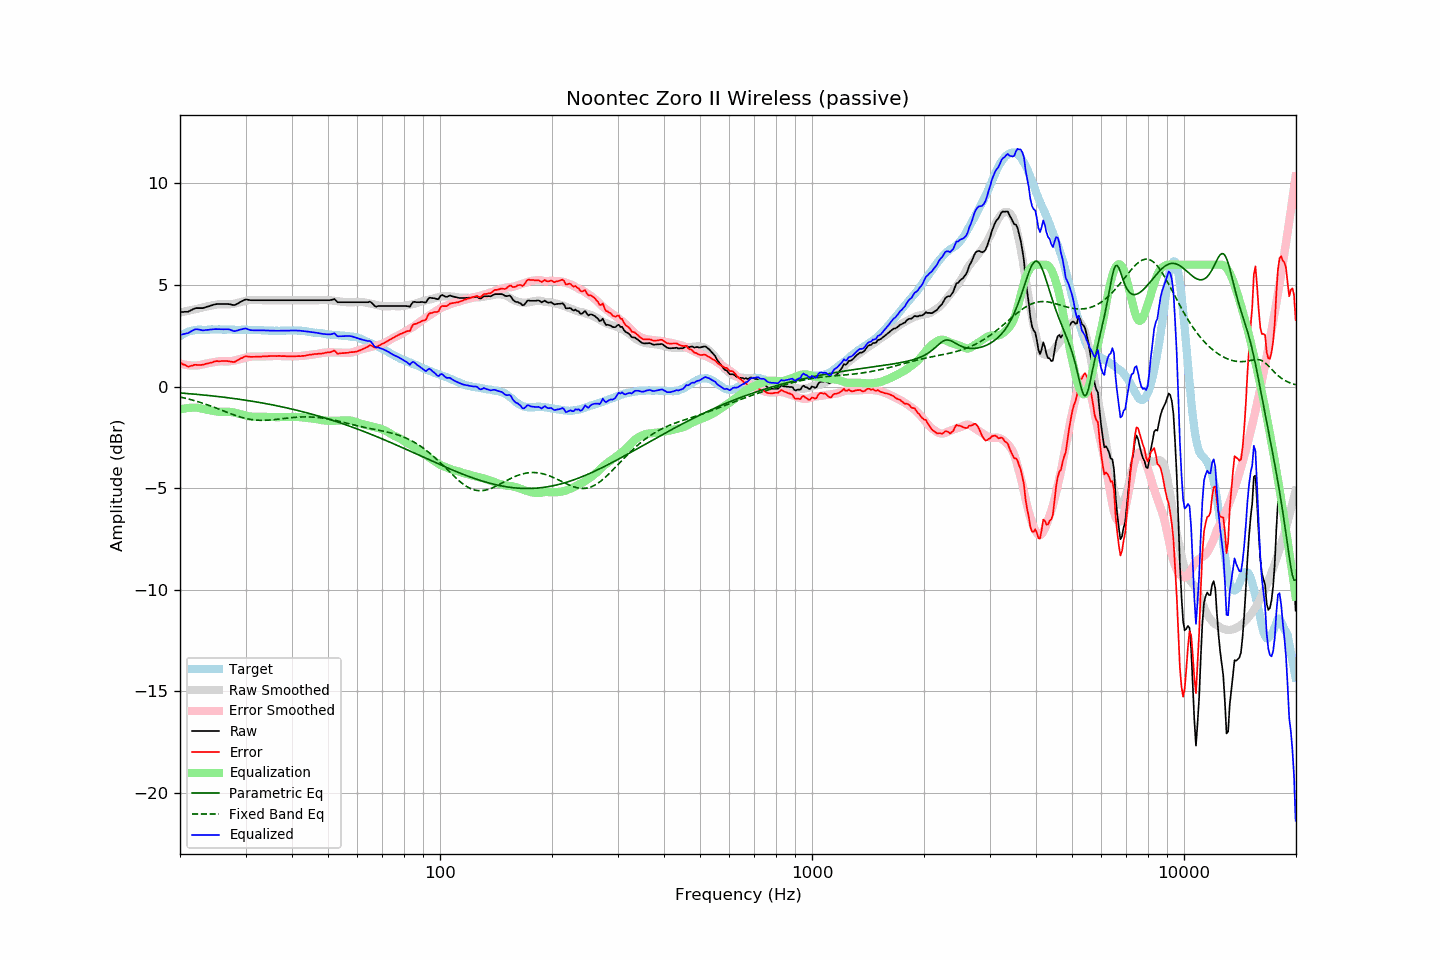

The file beside this chart, header and first rows:
frequency, raw, error, smoothed, error_smoothed, equalization, parametric_eq, fixed_band_eq, equalized_raw, equalized_smoothed, target
20.00, 3.67, 1.19, 3.65, 1.13, -1.13, -0.31, -0.51, 2.54, 2.51, 2.48
20.20, 3.67, 1.14, 3.66, 1.11, -1.11, -0.32, -0.53, 2.56, 2.55, 2.53
20.40, 3.67, 1.09, 3.68, 1.09, -1.09, -0.33, -0.55, 2.58, 2.59, 2.58
20.61, 3.68, 1.07, 3.70, 1.08, -1.08, -0.33, -0.57, 2.61, 2.62, 2.61
20.81, 3.68, 1.02, 3.71, 1.06, -1.06, -0.34, -0.59, 2.62, 2.65, 2.66
21.02, 3.68, 0.98, 3.73, 1.05, -1.05, -0.35, -0.61, 2.63, 2.68, 2.70
21.23, 3.72, 1.00, 3.75, 1.05, -1.05, -0.35, -0.63, 2.68, 2.70, 2.72
21.44, 3.76, 1.02, 3.76, 1.04, -1.04, -0.36, -0.65, 2.72, 2.72, 2.74
21.66, 3.80, 1.04, 3.78, 1.04, -1.04, -0.37, -0.67, 2.77, 2.74, 2.76
21.87, 3.84, 1.07, 3.80, 1.04, -1.04, -0.37, -0.69, 2.81, 2.76, 2.77
22.09, 3.86, 1.07, 3.82, 1.04, -1.04, -0.38, -0.72, 2.83, 2.78, 2.79
22.31, 3.86, 1.06, 3.83, 1.04, -1.04, -0.39, -0.74, 2.82, 2.79, 2.80
22.54, 3.86, 1.06, 3.85, 1.06, -1.06, -0.39, -0.76, 2.81, 2.80, 2.80
22.76, 3.86, 1.06, 3.88, 1.07, -1.07, -0.40, -0.79, 2.79, 2.80, 2.80
22.99, 3.86, 1.07, 3.90, 1.09, -1.09, -0.41, -0.81, 2.77, 2.80, 2.79
23.22, 3.88, 1.09, 3.92, 1.11, -1.11, -0.42, -0.84, 2.77, 2.80, 2.79
23.45, 3.91, 1.12, 3.93, 1.13, -1.13, -0.43, -0.87, 2.78, 2.81, 2.79
23.69, 3.93, 1.13, 3.95, 1.14, -1.14, -0.43, -0.90, 2.79, 2.81, 2.80
23.92, 3.95, 1.15, 3.97, 1.16, -1.16, -0.44, -0.92, 2.79, 2.81, 2.80
24.16, 3.98, 1.17, 3.98, 1.17, -1.17, -0.45, -0.95, 2.81, 2.81, 2.81
24.40, 4.00, 1.19, 4.00, 1.19, -1.19, -0.46, -0.98, 2.81, 2.81, 2.82
24.65, 4.03, 1.23, 4.01, 1.21, -1.21, -0.47, -1.01, 2.83, 2.81, 2.81
24.89, 4.05, 1.25, 4.03, 1.22, -1.22, -0.48, -1.04, 2.83, 2.81, 2.81
25.14, 4.06, 1.26, 4.04, 1.24, -1.24, -0.48, -1.07, 2.83, 2.81, 2.81
25.39, 4.06, 1.25, 4.05, 1.24, -1.24, -0.49, -1.10, 2.82, 2.81, 2.82
25.65, 4.06, 1.25, 4.06, 1.25, -1.25, -0.50, -1.13, 2.82, 2.81, 2.82
25.91, 4.06, 1.26, 4.06, 1.24, -1.24, -0.51, -1.16, 2.82, 2.81, 2.81
26.16, 4.06, 1.26, 4.05, 1.24, -1.24, -0.52, -1.20, 2.82, 2.81, 2.80
26.43, 4.06, 1.26, 4.05, 1.24, -1.24, -0.53, -1.23, 2.82, 2.81, 2.80
26.69, 4.06, 1.26, 4.05, 1.24, -1.24, -0.54, -1.26, 2.82, 2.81, 2.80
26.96, 4.06, 1.25, 4.05, 1.24, -1.24, -0.55, -1.29, 2.82, 2.80, 2.81
27.23, 4.05, 1.24, 4.05, 1.25, -1.25, -0.56, -1.32, 2.81, 2.80, 2.81
27.50, 4.03, 1.22, 4.06, 1.26, -1.26, -0.57, -1.35, 2.78, 2.80, 2.81
27.77, 4.01, 1.21, 4.07, 1.27, -1.27, -0.58, -1.38, 2.74, 2.80, 2.80
28.05, 4.01, 1.21, 4.09, 1.29, -1.29, -0.59, -1.41, 2.73, 2.80, 2.80
28.33, 4.05, 1.26, 4.10, 1.31, -1.31, -0.60, -1.43, 2.75, 2.80, 2.79
28.62, 4.09, 1.30, 4.12, 1.33, -1.33, -0.61, -1.46, 2.77, 2.80, 2.79
28.90, 4.14, 1.35, 4.14, 1.35, -1.35, -0.63, -1.49, 2.80, 2.80, 2.80
29.19, 4.18, 1.40, 4.16, 1.37, -1.37, -0.64, -1.51, 2.82, 2.80, 2.79
29.48, 4.22, 1.42, 4.19, 1.39, -1.39, -0.65, -1.53, 2.83, 2.80, 2.81
29.78, 4.26, 1.47, 4.21, 1.41, -1.41, -0.66, -1.55, 2.85, 2.79, 2.79
30.08, 4.29, 1.49, 4.22, 1.43, -1.43, -0.67, -1.57, 2.86, 2.79, 2.80
30.38, 4.27, 1.48, 4.24, 1.45, -1.45, -0.68, -1.59, 2.82, 2.79, 2.79
30.68, 4.26, 1.47, 4.26, 1.47, -1.47, -0.70, -1.61, 2.80, 2.79, 2.79
30.99, 4.25, 1.46, 4.27, 1.48, -1.48, -0.71, -1.62, 2.78, 2.79, 2.79
31.30, 4.25, 1.46, 4.27, 1.48, -1.48, -0.72, -1.63, 2.77, 2.79, 2.79
31.61, 4.25, 1.47, 4.27, 1.48, -1.48, -0.74, -1.64, 2.77, 2.79, 2.79
31.93, 4.25, 1.47, 4.27, 1.48, -1.48, -0.75, -1.65, 2.77, 2.78, 2.79
32.24, 4.25, 1.48, 4.26, 1.48, -1.48, -0.76, -1.66, 2.77, 2.78, 2.78
32.57, 4.25, 1.47, 4.26, 1.48, -1.48, -0.78, -1.66, 2.77, 2.78, 2.78
32.89, 4.25, 1.47, 4.26, 1.48, -1.48, -0.79, -1.66, 2.77, 2.77, 2.78
33.22, 4.25, 1.48, 4.25, 1.48, -1.48, -0.80, -1.66, 2.77, 2.77, 2.77
33.55, 4.25, 1.48, 4.25, 1.48, -1.48, -0.82, -1.66, 2.77, 2.77, 2.77
33.89, 4.25, 1.50, 4.25, 1.49, -1.49, -0.83, -1.66, 2.76, 2.76, 2.76
34.23, 4.25, 1.49, 4.25, 1.49, -1.49, -0.85, -1.66, 2.76, 2.76, 2.77
34.57, 4.25, 1.50, 4.25, 1.50, -1.50, -0.86, -1.65, 2.76, 2.76, 2.75
34.92, 4.25, 1.50, 4.25, 1.50, -1.50, -0.88, -1.65, 2.75, 2.75, 2.75
35.27, 4.25, 1.50, 4.25, 1.50, -1.50, -0.89, -1.64, 2.75, 2.75, 2.75
35.62, 4.25, 1.51, 4.25, 1.50, -1.50, -0.91, -1.63, 2.75, 2.75, 2.75
35.97, 4.25, 1.51, 4.25, 1.50, -1.50, -0.92, -1.62, 2.75, 2.75, 2.75
... 635 more rows
